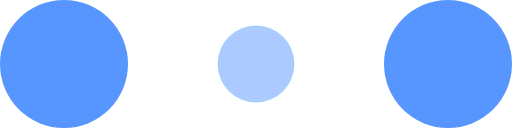
t = 0.00 s
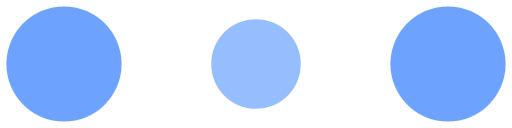
t = 0.10 s
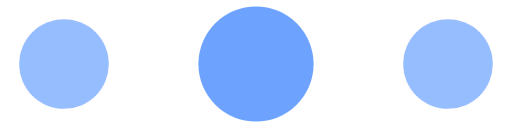
t = 0.30 s
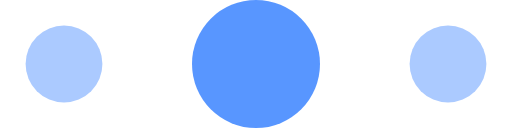
t = 0.40 s
t = 0.50 s: frame unchanged from t = 0.30 s, image omitted
t = 0.70 s: frame unchanged from t = 0.10 s, image omitted

The animated SVG that drew these frames (rendered in a browser with its animation timeline set to each time). Animation: 6 SMIL elements (animate=6); one cycle of 0.80 s, repeats indefinitely.

<svg xmlns="http://www.w3.org/2000/svg" width="120" height="30" fill="rgba(68, 138, 255, 0.89)" viewBox="0 0 120 30">
    <circle cx="15" cy="15" r="15">
        <animate attributeName="r" begin="0s" calcMode="linear" dur="0.8s" from="15" repeatCount="indefinite" to="15" values="15;9;15"/>
        <animate attributeName="fill-opacity" begin="0s" calcMode="linear" dur="0.8s" from="1" repeatCount="indefinite" to="1" values="1;.5;1"/>
    </circle>
    <circle cx="60" cy="15" r="9" fill-opacity="0.3">
        <animate attributeName="r" begin="0s" calcMode="linear" dur="0.8s" from="9" repeatCount="indefinite" to="9" values="9;15;9"/>
        <animate attributeName="fill-opacity" begin="0s" calcMode="linear" dur="0.8s" from="0.5" repeatCount="indefinite" to="0.5" values=".5;1;.5"/>
    </circle>
    <circle cx="105" cy="15" r="15">
        <animate attributeName="r" begin="0s" calcMode="linear" dur="0.8s" from="15" repeatCount="indefinite" to="15" values="15;9;15"/>
        <animate attributeName="fill-opacity" begin="0s" calcMode="linear" dur="0.8s" from="1" repeatCount="indefinite" to="1" values="1;.5;1"/>
    </circle>
</svg>
